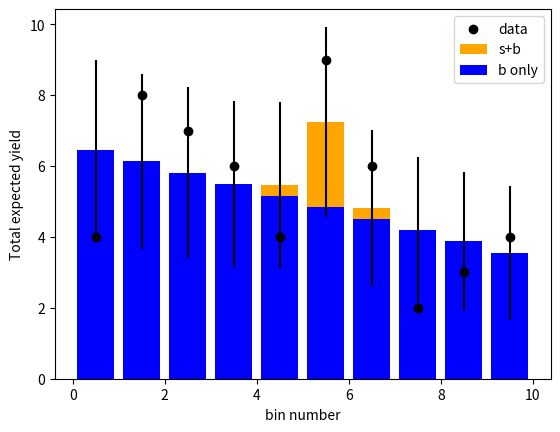

The matplotlib source for this figure: (Note: this script raises an exception after producing the figure.)
import numpy as np
import scipy.stats
from matplotlib import pyplot as plt
%matplotlib inline

# Define the binning
nbins = 10
x = np.linspace(0.5, nbins - 0.5, nbins)

# The background follows a linear shape
b_yields = np.array([ (1 - i/2/nbins) for i in range(0, nbins) ])
b_fracs = b_yields/np.sum(b_yields)

# The signal shape is a peak
s_fracs = np.zeros(nbins)
s_fracs[4:7] = [ 0.1, 0.8, 0.1 ]

# Define the signal and background
s = 3
b = 50
s_and_b = s*s_fracs + b*b_fracs
b_only = b*b_fracs

# Now generate some data for the s+b model
np.random.seed(14) # Set the random seed to make sure we generate the same data every time
data = [ np.random.poisson(s*s_frac + b*b_frac) for s_frac, b_frac in zip(s_fracs, b_fracs) ]

# Make a plot of the result
plt.bar(x, s_and_b, color='orange', yerr=np.sqrt(s_and_b), label='s+b')
plt.bar(x, b_only, color='b', label='b only')
plt.scatter(x, data, zorder=10, color='k', label='data')
plt.xlabel('bin number')
plt.ylabel('Total expected yield')
plt.legend();

# Define the s scan
s_values = np.arange(-2, 15, 0.1)

# ==> Compute lambda for each value of s, plot the result and find the best-fit value among the values tested;
# ==> For later convenience, you may want to define a function lambda_s(s, data) that returns lambda as a function of s :

def lambda_s(s, data) :
    return sum( [ XXXXXX for n, s_frac, b_frac in zip(data, s_fracs, b_fracs) ] )

lambda_values = np.array([ lambda_s(s_value, data) for s_value in s_values ]) # compute the likelihood (the Poisson PDF for each s)

# Plot the result
plt.plot(s_values, lambda_values)
plt.xlabel('s')
plt.ylabel('L')

# Find the maximum likelihood value in the list : merge the 2 lists and find the max based on the L value
from operator import itemgetter
print('hat{s}, ML =', min( [ (s,l) for s,l in zip(s_values, lambda_values) ], key=itemgetter(1)))

from scipy.optimize import minimize_scalar
# ==> Use the minimize_scalar function to find the minimum value. 
#     The syntax is minimize_scalar(func, (min, max)).x  (the .x returns the position of the minimum)
#     and 'func' should be the lambda_s function you defined above

# Define the  hypotheses
b = 10 # background of 10 events
s_null = 0 # the null hypothesis: no signal, only background
s_alt  = 5 # the alternate hypothesis: 

# consider various values of the observed n (our discriminant)
ns = np.arange(1, 30, 1)

# ==> Compute and plot the PDFs for the two hypotheses. These are Poisson PDFs with parameters s_null + b and s_alt + b,
plt.plot(ns, scipy.stats.poisson.pmf( ns, s_null + b ), color='r', label='null')
plt.plot(ns, scipy.stats.poisson.pmf( ns, s_alt  + b ), color='b', label='alt')
plt.xlabel('observed n')
plt.ylabel('PDF')
plt.legend();


# Now we draw a couple of plots illustrating different test configurations

# First a loose test with a threshold at n=12 (i.e s=2)
# ==> Compute the Type-I error probability (p-value) and the Type-II error probability for 2 tests
#     Recall that the p-value is the integral of the null hypothesis PDF above the threshold, so given by scipy.stats.poisson.sf(threshold, s_null+b)
#       and the Type-II error is the integral of the alt. hypothesis PDF below the threshold,  so given by scipy.stats.poisson.cdf(threshold, s_alt+b)
plt.figure()
plt.subplot(211)
plt.plot(ns, scipy.stats.poisson.pmf(ns, s_null + b), color='r', label='null')
plt.plot(ns, scipy.stats.poisson.pmf(ns, s_alt  + b), color='b', label='alt')

threshold1 = 12
lo1 = np.arange( 1, threshold1 + 1, 1)
hi1 = np.arange(threshold1, 30, 1)
plt.fill_between(hi1, scipy.stats.poisson.pmf( hi1, s_null + b ), color='r', label='p-value')
plt.fill_between(lo1, scipy.stats.poisson.pmf( lo1, s_alt  + b ), color='b', label='Type-II')
plt.xlabel('observed n')
plt.ylabel('PDF')
plt.legend();


# ==> Compute the Type-I and Type-II error probabilities for this test
print('Type-I error (p-value) = %g' % ZZZZZZ )
print('Type-II error = %g' % TTTTT )

# Then a more stringent test with a threshold at n=16 (i.e s=6)
plt.subplot(212)
threshold2 = 16
XXXXX

thresholds = np.arange(1, 30, 1)
# ==> Compute the Type-I and Type-II error probabilities for each threshold in the list above, and plot the ROC curve

# ==> Compute the value of the threshold on n which would give us a 5sigma discovery
# Note that the exact value of the p-value corresponding to "5sigmas" is given by scipy.stats.normal.sf(5) -- the integral of a normal PDF above 5

# ==> also compute the power of this test, i.e. 1 - (Type II error rate) for this threshold

s_alt2 = 20
# ==> Compute the power of the test 

# Define the binning
nbins = 10
x = np.linspace(0.5, nbins - 0.5, nbins)

# The background follows a linear shape
b_yields = np.array([ (1 - i/2/nbins) for i in range(0, nbins) ])
b_fracs = b_yields/np.sum(b_yields)

# The signal shape is a peak
s_fracs = np.zeros(nbins)
s_fracs[3:7] = [ 0.1, 0.4, 0.4, 0.1 ]

# Specify signal and background yields
s = 70
b = 1000
s_and_b = s*s_fracs + b*b_fracs
b_only = b*b_fracs

# Generate a dataset
np.random.seed(6) # make sure we always generate the same
data = [ np.random.poisson(s*s_frac + b*b_frac) for s_frac, b_frac in zip(s_fracs, b_fracs) ]
plt.bar(x, b_only, yerr=np.sqrt(b_only), color='b', label='b only')
plt.scatter(x, data, zorder=10, color='k', label='data')
plt.xlabel('bin number')
plt.ylabel('Total expected yield')
plt.legend();

from scipy.optimize import minimize_scalar

# ==> Compute the best-fit s. You can reuse the lambda_s function that you defined in the beginning of the notebook, and minimize it with respect to s
#     using minimize_scalar [recall the syntax : minimize_scalar(func, (x_min, x_max)).x ]
#     A slight technical issue is that lambda_s is defined as a function of both s and data, but we need to pass a function
#     of s only to the minimizer. To solve this, one can build a small function on-the-fly using the 'lambda' operator of python
#    (no relation to the likelihood ratio!)
#    e.g.  if one has f(x,y) and some value y0, then lambda x: f(x,y0) is the function x -> f(x,y0), taking only x as argument.
#    and one can simply pass this lambda expression to minimize_scalar 

# ==> Compute t0 from the best-fit value, and from this the significance and the p-value
# ==> Plot the best-fit s+b distribution together with the data